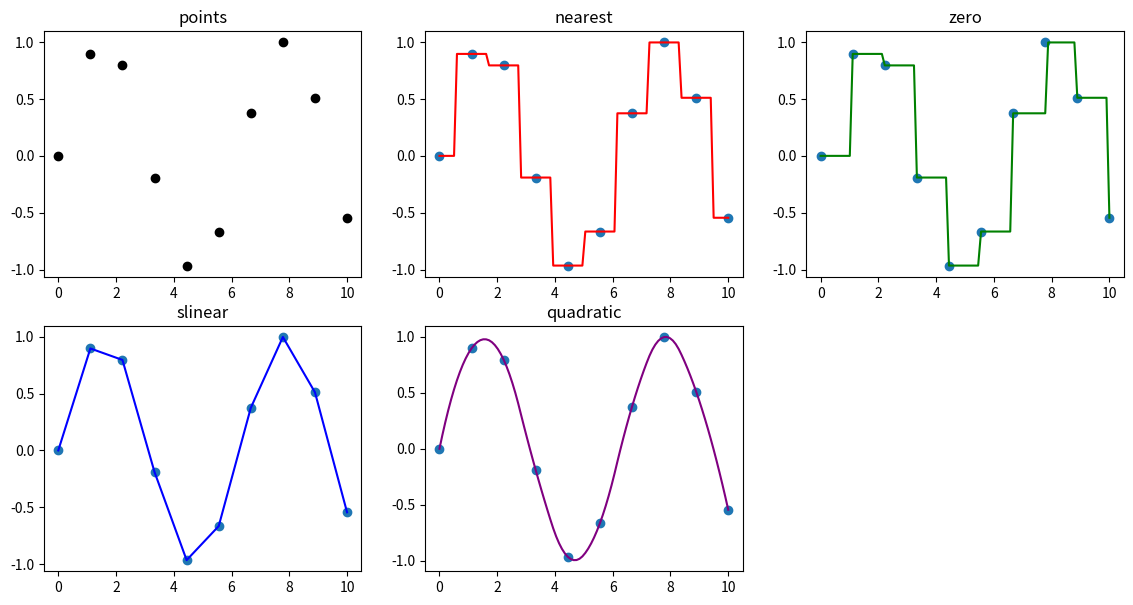

Reproduce this figure in Python.
from scipy import interpolate
import numpy as np
from matplotlib import pyplot as plt

x10 = np.linspace(0,10,10)
y10 = np.sin(x10)

plt.figure(figsize=(12,6))
ax = plt.subplot(231)
ax.scatter(x10,y10,c='black')
ax.set_title("points")

x100 = np.linspace(0,10,100)
colors = ['red','green','blue','purple']
for i,kind in enumerate(['nearest','zero','slinear','quadratic']):
    f = interpolate.interp1d(x10,y10,kind=kind)
    print("type of f:",type(f))
    y100 = f(x100)
    print(f([1,9]))
    ax = plt.subplot(232+i)
    ax.scatter(x10,y10)
    ax.plot(x100,y100,c=colors[i])
    ax.set_title(kind)

plt.subplots_adjust(left=0.05,right=0.95,bottom=0.05,top=0.95,
                    wspace=0.2,hspace=0.2)
plt.show()